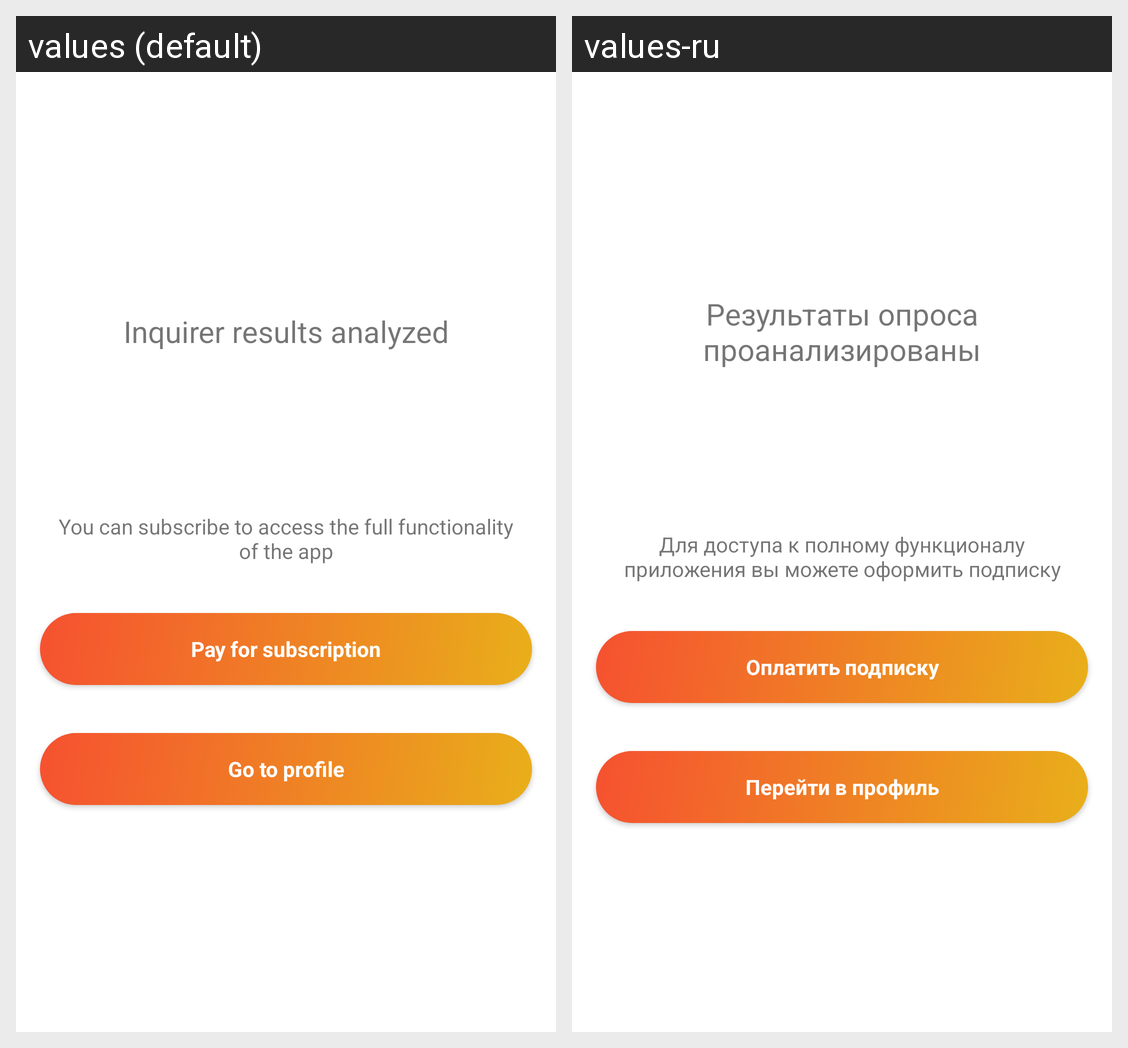

The Android screen above is rendered under two locales of the same app. Produce the string resources it draws, with the default and per-locale values.
Android screen res/layout/fragment_paywall.xml rendered under 2 locales, left to right: values (default), values-ru. Device: Nexus 5 (rendered at 1080×1920; each locale shown at half size, 540×960, under a caption strip naming it); theme Theme.TestAppForOnboarding.
Strings drawn on this screen, with the default value and each locale's value (text and hints the layout hard-codes, and strings that could not be matched under every locale, appear in the picture but are not listed):

paywall_title
  values: Inquirer results analyzed
  values-ru: Результаты опроса проанализированы

paywall_text
  values: You can subscribe to access the full functionality of the app
  values-ru: Для доступа к полному функционалу приложения вы можете оформить подписку

paywall_button
  values: Pay for subscription
  values-ru: Оплатить подписку

button_go_to_profile
  values: Go to profile
  values-ru: Перейти в профиль
